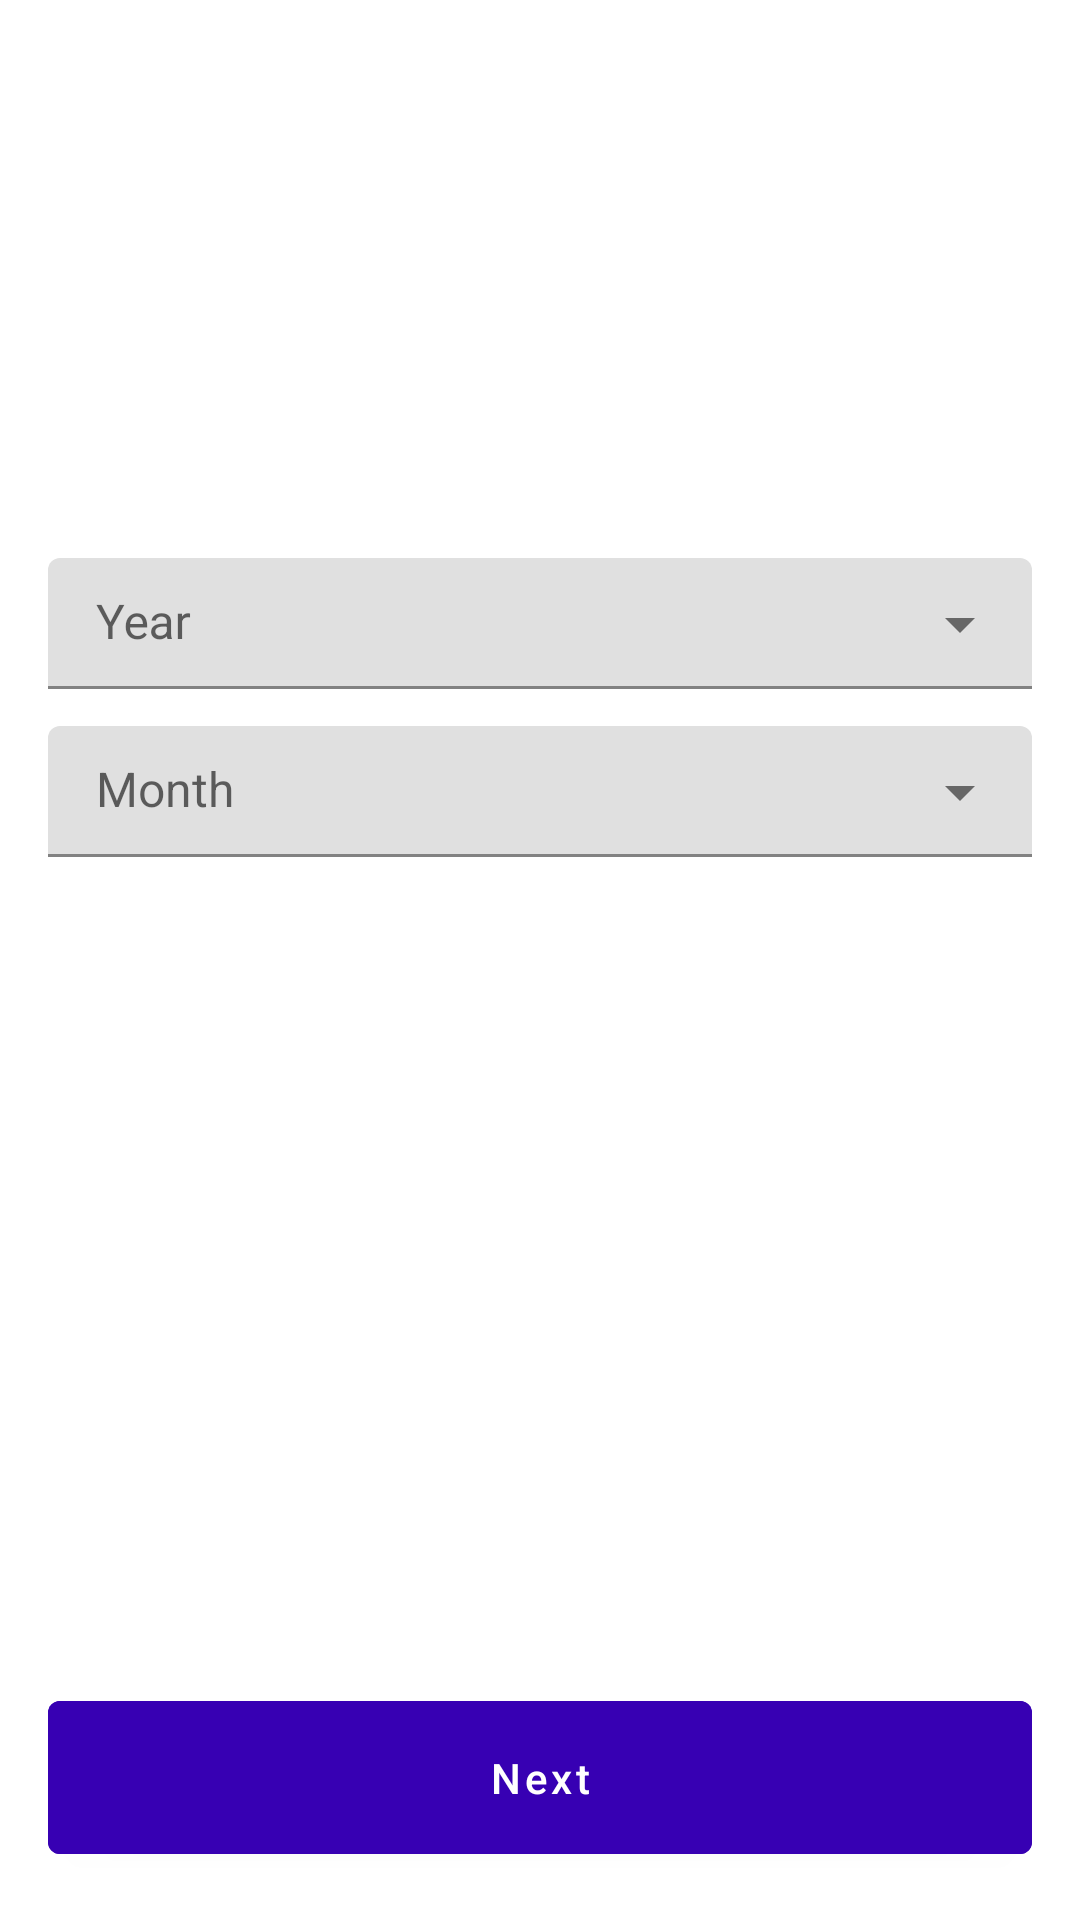

The Android layout XML behind this screen, and the referenced resources:
<!-- AndroidManifest.xml: application theme Theme.Calander -->
<!-- res/layout/fragment_year_selector.xml -->
<?xml version="1.0" encoding="utf-8"?>
<androidx.constraintlayout.widget.ConstraintLayout xmlns:android="http://schemas.android.com/apk/res/android"
    xmlns:app="http://schemas.android.com/apk/res-auto"
    xmlns:tools="http://schemas.android.com/tools"
    android:layout_width="match_parent"
    android:layout_height="match_parent"
    android:padding="16dp"
    tools:context=".ui.frags.YearSelectorFragment">

    <com.google.android.material.textfield.TextInputLayout
        android:id="@+id/year_til"
        android:layout_width="match_parent"
        android:layout_height="wrap_content"
        android:hint="Year"
        app:endIconMode="dropdown_menu"
        app:layout_constraintBottom_toBottomOf="parent"
        app:layout_constraintEnd_toEndOf="parent"
        app:layout_constraintStart_toStartOf="parent"
        app:layout_constraintTop_toTopOf="parent"
        app:layout_constraintVertical_bias="0.3">

        <com.google.android.material.textfield.MaterialAutoCompleteTextView
            android:id="@+id/year"
            android:layout_width="match_parent"
            android:layout_height="wrap_content"
            android:inputType="none"
            android:paddingHorizontal="16dp"
            android:paddingTop="18dp"
            android:paddingBottom="4dp"
            android:textSize="16sp" />

    </com.google.android.material.textfield.TextInputLayout>

    <com.google.android.material.textfield.TextInputLayout
        android:id="@+id/month_til"
        android:layout_width="match_parent"
        android:layout_height="wrap_content"
        android:layout_marginTop="8dp"
        android:hint="Month"
        android:gravity="top"
        app:endIconMode="dropdown_menu"
        app:layout_constraintStart_toStartOf="parent"
        app:layout_constraintTop_toBottomOf="@+id/year_til">

        <com.google.android.material.textfield.MaterialAutoCompleteTextView
            android:id="@+id/month"
            android:layout_width="match_parent"
            android:layout_height="wrap_content"
            android:inputType="none"
            android:paddingHorizontal="16dp"
            android:paddingTop="18dp"
            android:paddingBottom="4dp"
            android:textSize="16sp" />
    </com.google.android.material.textfield.TextInputLayout>


    <com.google.android.material.button.MaterialButton
        android:id="@+id/next_btn"
        android:layout_width="match_parent"
        android:layout_height="wrap_content"
        android:backgroundTint="@color/purple_700"
        android:paddingVertical="16dp"
        android:text="Next"
        android:textAllCaps="false"
        app:layout_constraintBottom_toBottomOf="parent"
        app:layout_constraintEnd_toEndOf="parent"
        app:layout_constraintStart_toStartOf="parent" />

</androidx.constraintlayout.widget.ConstraintLayout>
<!-- resources referenced by this layout -->
<resources>
  <style name="Theme.Calander" parent="Theme.MaterialComponents.DayNight.NoActionBar">
          
          <item name="colorPrimary">@color/purple_500</item>
          <item name="colorPrimaryVariant">@color/purple_700</item>
          <item name="colorOnPrimary">@color/white</item>
          
          <item name="colorSecondary">@color/teal_200</item>
          <item name="colorSecondaryVariant">@color/teal_700</item>
          <item name="colorOnSecondary">@color/black</item>
          
          <item name="android:statusBarColor">?attr/colorPrimaryVariant</item>
          
      </style>
  <!-- not gathered from this repository: default colours our renderer supplied (Android Studio template values) -->
  <color name="purple_500">#FF6200EE</color>
  <color name="purple_700">#FF3700B3</color>
  <color name="teal_200">#FF03DAC5</color>
  <color name="teal_700">#FF018786</color>
  <color name="black">#FF000000</color>
  <color name="white">#FFFFFFFF</color>
</resources>
